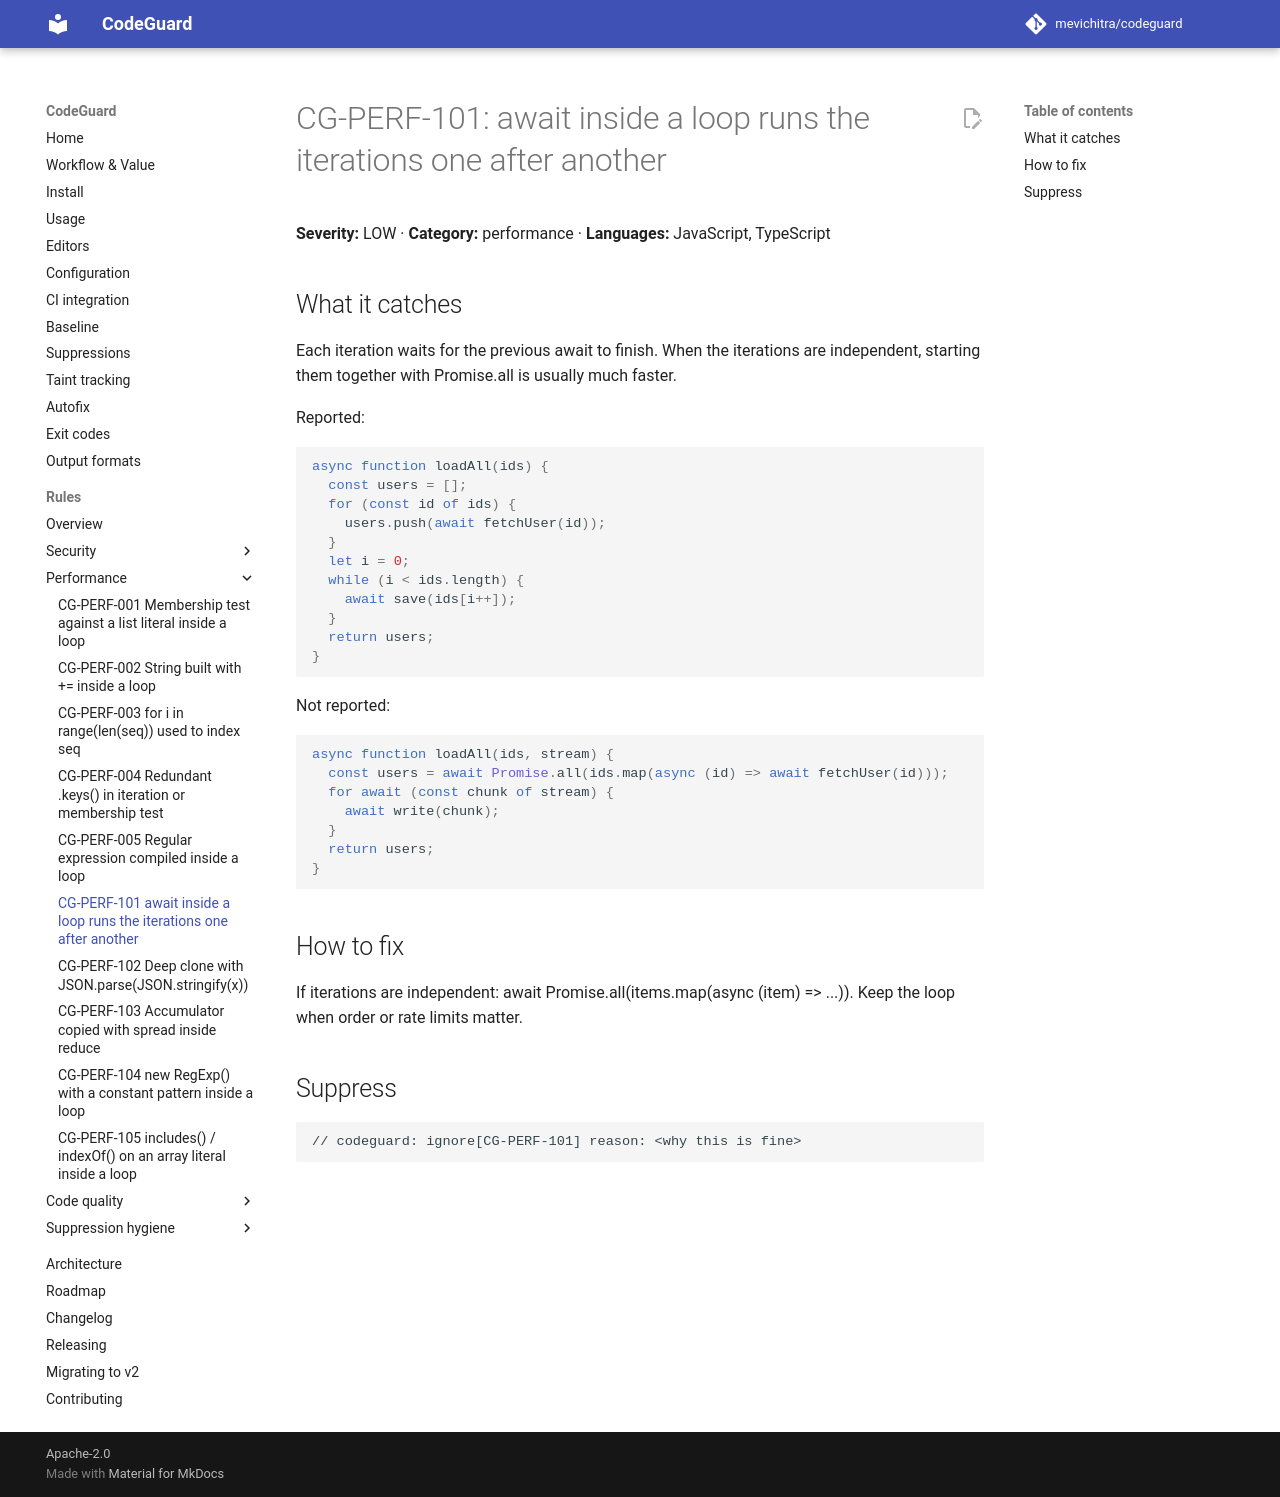

repository: mevichitra/codeguard · page: rules/CG-PERF-101/index.html · generator: mkdocs

# CG-PERF-101: await inside a loop runs the iterations one after another

**Severity:** LOW · **Category:** performance · **Languages:** JavaScript, TypeScript

## What it catches

Each iteration waits for the previous await to finish. When the iterations are independent, starting them together with Promise.all is usually much faster.

Reported:

```js
async function loadAll(ids) {
  const users = [];
  for (const id of ids) {
    users.push(await fetchUser(id));
  }
  let i = 0;
  while (i < ids.length) {
    await save(ids[i++]);
  }
  return users;
}
```

Not reported:

```js
async function loadAll(ids, stream) {
  const users = await Promise.all(ids.map(async (id) => await fetchUser(id)));
  for await (const chunk of stream) {
    await write(chunk);
  }
  return users;
}
```

## How to fix

If iterations are independent: await Promise.all(items.map(async (item) => ...)). Keep the loop when order or rate limits matter.

## Suppress

```text
// codeguard: ignore[CG-PERF-101] reason: <why this is fine>
```
